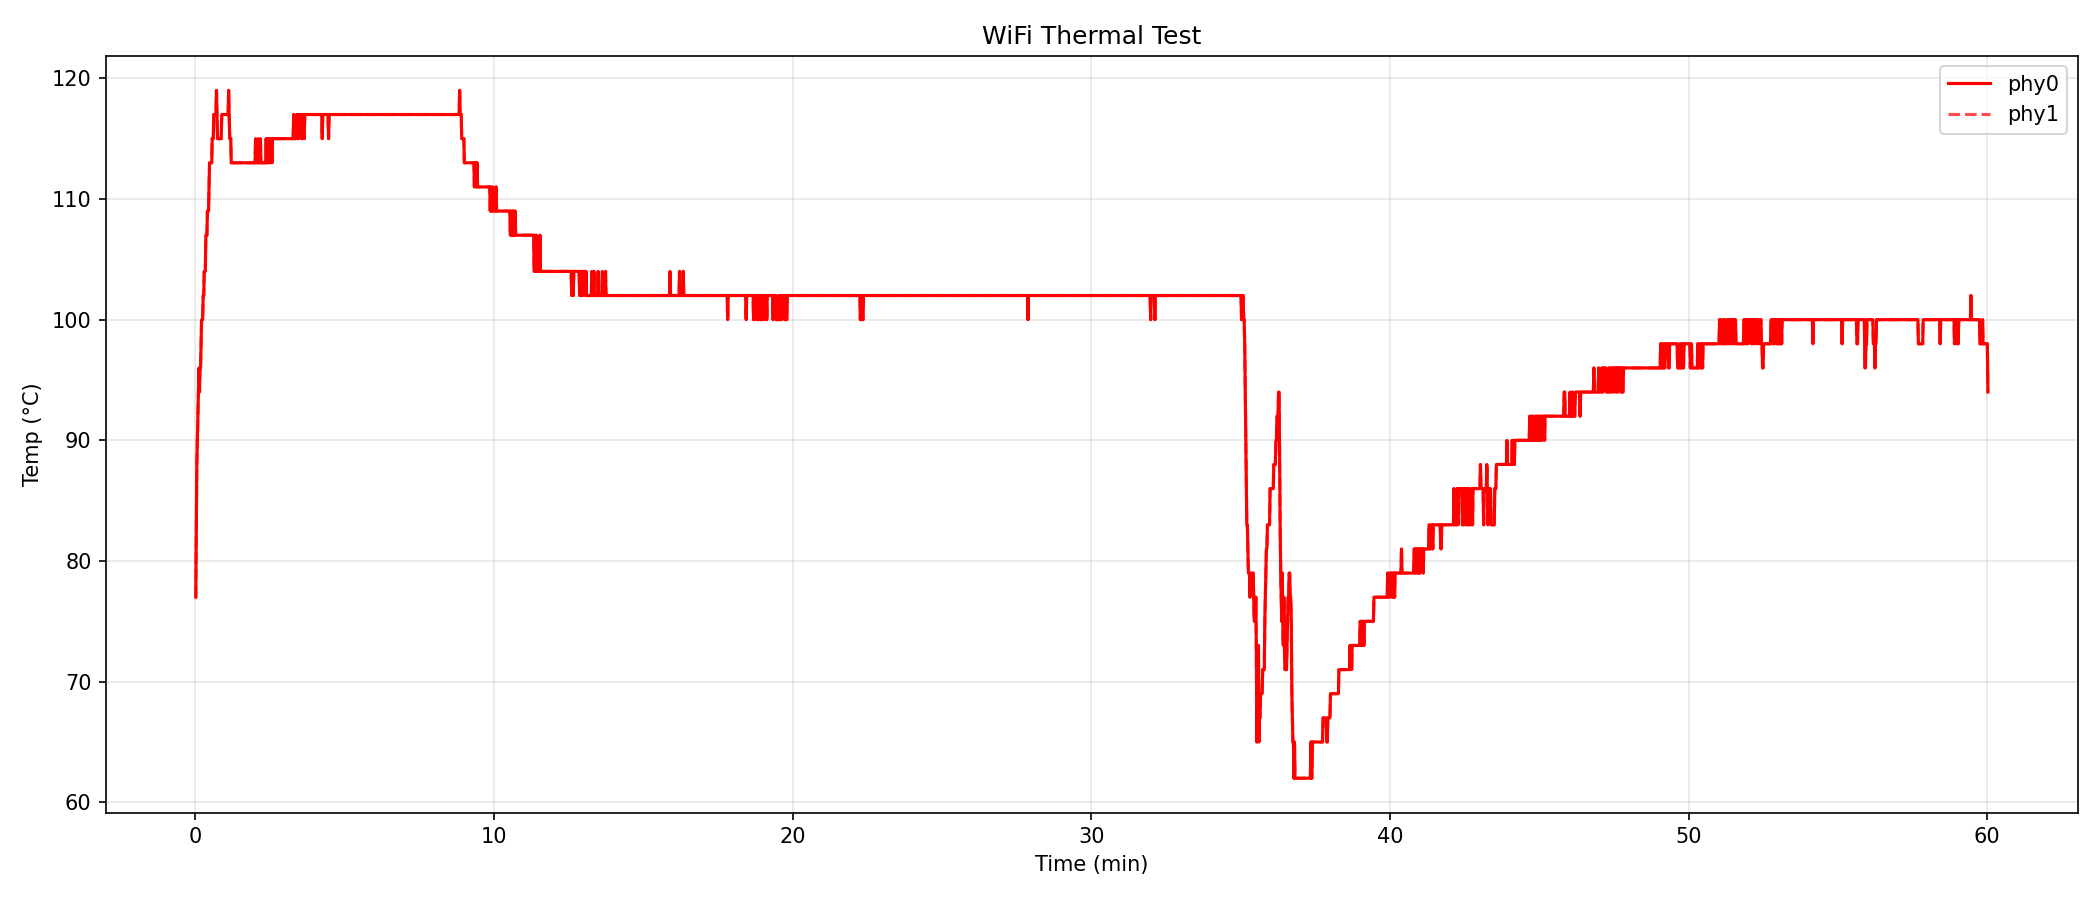

Data behind this chart, as committed beside it:
elapsed, temp_phy0, temp_phy1
1.0, 77.0, 77.0
2.1, 83.0, 83.0
3.1, 88.0, 88.0
4.2, 90.0, 90.0
5.3, 92.0, 92.0
6.3, 94.0, 94.0
7.4, 96.0, 96.0
8.5, 94.0, 94.0
9.5, 96.0, 96.0
10.6, 96.0, 96.0
11.7, 98.0, 98.0
12.7, 100.0, 100.0
13.8, 100.0, 100.0
14.8, 100.0, 100.0
15.9, 102.0, 102.0
17.0, 102.0, 102.0
18.0, 104.0, 104.0
19.1, 104.0, 104.0
20.2, 104.0, 104.0
21.2, 107.0, 107.0
22.3, 107.0, 107.0
23.4, 107.0, 107.0
24.4, 109.0, 109.0
25.5, 109.0, 109.0
26.6, 109.0, 109.0
27.6, 111.0, 111.0
28.7, 113.0, 113.0
29.8, 113.0, 113.0
30.8, 113.0, 113.0
31.9, 113.0, 113.0
33.0, 113.0, 113.0
34.0, 115.0, 115.0
35.1, 115.0, 115.0
36.2, 115.0, 115.0
37.2, 117.0, 117.0
38.3, 117.0, 117.0
39.4, 117.0, 117.0
40.4, 117.0, 117.0
41.5, 117.0, 117.0
42.6, 119.0, 119.0
43.6, 117.0, 117.0
44.7, 115.0, 115.0
45.8, 115.0, 115.0
46.8, 115.0, 115.0
47.9, 115.0, 115.0
49.0, 115.0, 115.0
50.0, 115.0, 115.0
51.1, 115.0, 115.0
52.1, 115.0, 115.0
53.2, 117.0, 117.0
54.3, 117.0, 117.0
55.3, 117.0, 117.0
56.4, 117.0, 117.0
57.4, 117.0, 117.0
58.5, 117.0, 117.0
59.6, 117.0, 117.0
60.6, 117.0, 117.0
61.7, 117.0, 117.0
62.8, 117.0, 117.0
63.8, 117.0, 117.0
... 3,327 more rows
